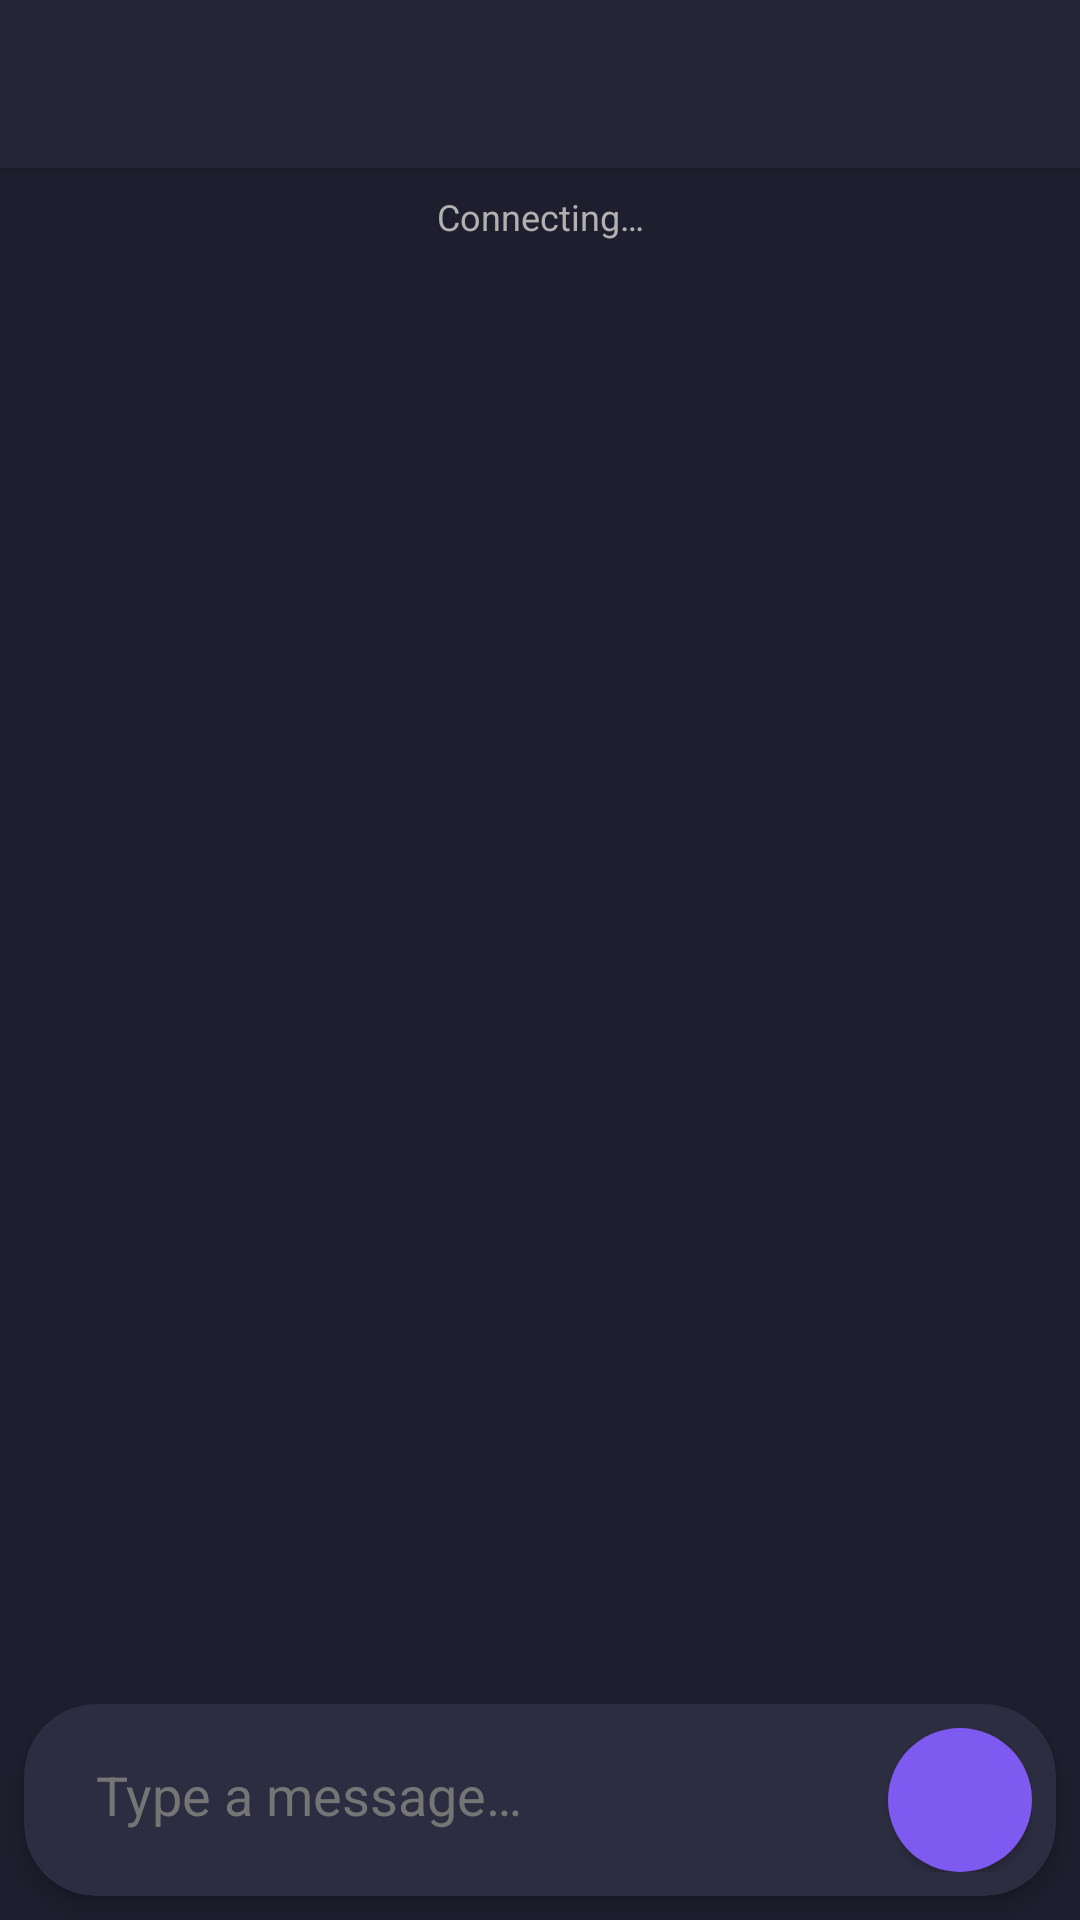

Here is an Android app screen rendered from its layout file. Give the layout XML and the strings, colors and styles it references.
<!-- AndroidManifest.xml: application theme Theme.ChatApp -->
<!-- res/layout/activity_chat.xml -->
<?xml version="1.0" encoding="utf-8"?>
<androidx.constraintlayout.widget.ConstraintLayout xmlns:android="http://schemas.android.com/apk/res/android"
    xmlns:app="http://schemas.android.com/apk/res-auto"
    android:layout_width="match_parent"
    android:layout_height="match_parent"
    android:background="@color/background_dark">

    <com.google.android.material.appbar.MaterialToolbar
        android:id="@+id/toolbar"
        android:layout_width="match_parent"
        android:layout_height="?attr/actionBarSize"
        android:background="@color/toolbar_background"
        android:elevation="4dp"
        app:layout_constraintEnd_toEndOf="parent"
        app:layout_constraintStart_toStartOf="parent"
        app:layout_constraintTop_toTopOf="parent"
        app:navigationIcon="@drawable/ic_arrow_back"
        app:titleTextColor="@color/white" />

    <TextView
        android:id="@+id/statusText"
        android:layout_width="wrap_content"
        android:layout_height="wrap_content"
        android:layout_marginTop="8dp"
        android:text="@string/connecting"
        android:textColor="@color/text_secondary"
        android:textSize="12sp"
        app:layout_constraintEnd_toEndOf="parent"
        app:layout_constraintStart_toStartOf="parent"
        app:layout_constraintTop_toBottomOf="@+id/toolbar" />

    <ProgressBar
        android:id="@+id/progressBar"
        style="?android:attr/progressBarStyleHorizontal"
        android:layout_width="match_parent"
        android:layout_height="wrap_content"
        android:indeterminate="true"
        android:visibility="gone"
        app:layout_constraintEnd_toEndOf="parent"
        app:layout_constraintStart_toStartOf="parent"
        app:layout_constraintTop_toBottomOf="@+id/statusText" />

    <androidx.recyclerview.widget.RecyclerView
        android:id="@+id/recyclerView"
        android:layout_width="0dp"
        android:layout_height="0dp"
        android:clipToPadding="false"
        android:paddingStart="16dp"
        android:paddingTop="8dp"
        android:paddingEnd="16dp"
        android:paddingBottom="16dp"
        app:layout_constraintBottom_toTopOf="@+id/messageInputLayout"
        app:layout_constraintEnd_toEndOf="parent"
        app:layout_constraintStart_toStartOf="parent"
        app:layout_constraintTop_toBottomOf="@+id/statusText" />

    <com.google.android.material.card.MaterialCardView
        android:id="@+id/messageInputLayout"
        android:layout_width="match_parent"
        android:layout_height="wrap_content"
        android:layout_marginStart="8dp"
        android:layout_marginEnd="8dp"
        android:layout_marginBottom="8dp"
        app:cardBackgroundColor="@color/card_background"
        app:cardCornerRadius="24dp"
        app:cardElevation="4dp"
        app:layout_constraintBottom_toBottomOf="parent"
        app:layout_constraintEnd_toEndOf="parent"
        app:layout_constraintStart_toStartOf="parent">

        <LinearLayout
            android:layout_width="match_parent"
            android:layout_height="wrap_content"
            android:orientation="horizontal"
            android:padding="8dp">

            <EditText
                android:id="@+id/messageEditText"
                android:layout_width="0dp"
                android:layout_height="wrap_content"
                android:layout_weight="1"
                android:background="@android:color/transparent"
                android:hint="@string/type_message"
                android:inputType="textMultiLine"
                android:maxLines="4"
                android:minHeight="40dp"
                android:paddingStart="16dp"
                android:paddingEnd="16dp"
                android:textColor="@color/white"
                android:textColorHint="@color/text_hint" />

            <com.google.android.material.button.MaterialButton
                android:id="@+id/sendButton"
                android:layout_width="48dp"
                android:layout_height="48dp"
                android:insetLeft="0dp"
                android:insetTop="0dp"
                android:insetRight="0dp"
                android:insetBottom="0dp"
                app:backgroundTint="@color/accent"
                app:cornerRadius="24dp"
                app:icon="@drawable/ic_send"
                app:iconGravity="textStart"
                app:iconPadding="0dp" />
        </LinearLayout>
    </com.google.android.material.card.MaterialCardView>

</androidx.constraintlayout.widget.ConstraintLayout>
<!-- resources referenced by this layout -->
<resources>
  <color name="accent">#7F5AF0</color>
  <color name="background_dark">#1E1E2E</color>
  <color name="card_background">#2D2D42</color>
  <color name="text_hint">#757575</color>
  <color name="text_secondary">#B1B1B1</color>
  <color name="toolbar_background">#252538</color>
  <color name="white">#FFFFFFFF</color>
  <string name="connecting">Connecting…</string>
  <string name="type_message">Type a message…</string>
  <style name="Theme.ChatApp" parent="Theme.MaterialComponents.DayNight.NoActionBar">
          
          <item name="colorPrimary">@color/accent</item>
          <item name="colorPrimaryVariant">@color/accent_light</item>
          <item name="colorOnPrimary">@color/white</item>
          
          <item name="colorSecondary">@color/teal_200</item>
          <item name="colorSecondaryVariant">@color/teal_700</item>
          <item name="colorOnSecondary">@color/black</item>
          
          <item name="android:statusBarColor">@color/background_dark</item>
          
          <item name="android:windowBackground">@color/background_dark</item>
          <item name="android:textColorPrimary">@color/text_primary</item>
          <item name="android:textColorSecondary">@color/text_secondary</item>
          <item name="android:textColorHint">@color/text_hint</item>
      </style>
  <color name="accent_light">#9F82F1</color>
  <color name="teal_200">#FF03DAC5</color>
  <color name="teal_700">#FF018786</color>
  <color name="black">#FF000000</color>
  <color name="text_primary">#ECECEC</color>
</resources>
